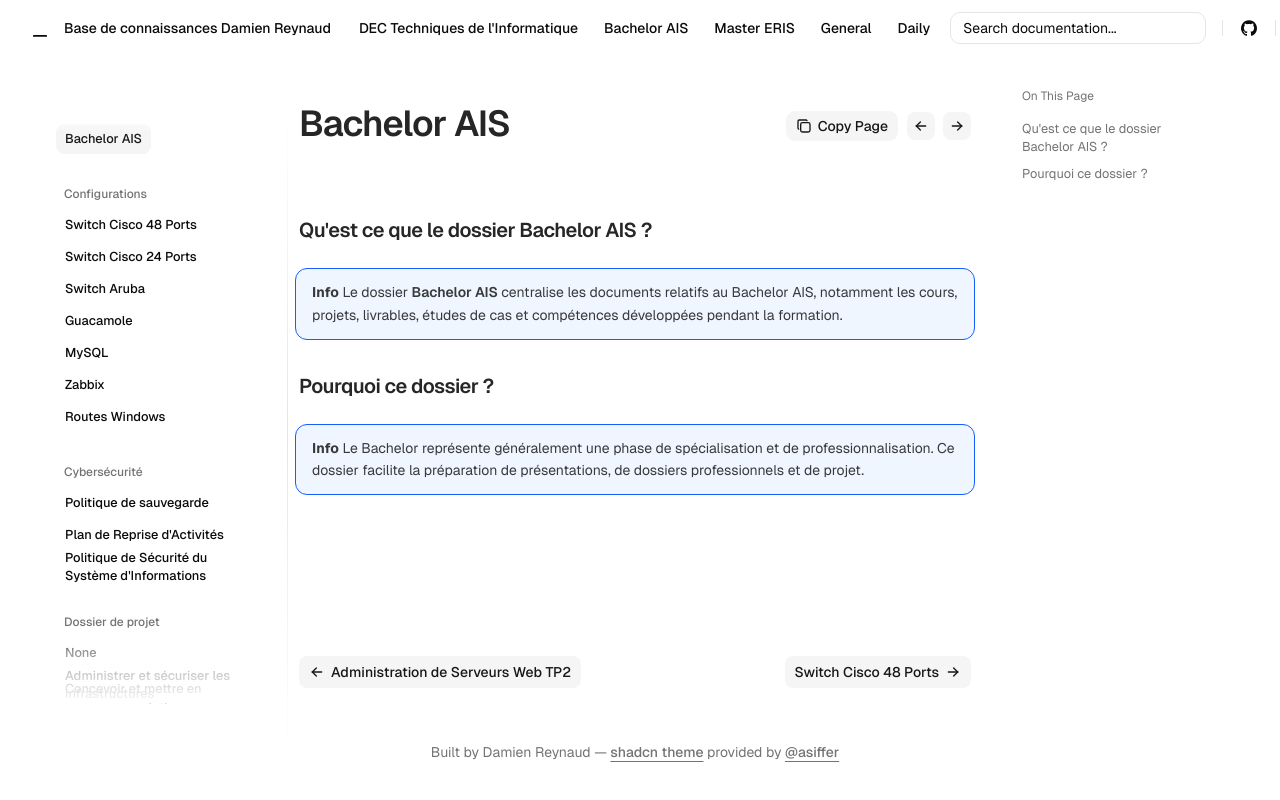

repository: Coockiepickle/Knowledge-Base · page: ais/index.html · generator: mkdocs

# Bachelor AIS

### Qu'est ce que le dossier Bachelor AIS ?

!!! info
    Le dossier **Bachelor AIS** centralise les documents relatifs au Bachelor AIS, notamment les cours, projets, livrables, études de cas et compétences développées pendant la formation.

### Pourquoi ce dossier ?

!!! info
    Le Bachelor représente généralement une phase de spécialisation et de professionnalisation.
    Ce dossier facilite la préparation de présentations, de dossiers professionnels et de projet.
